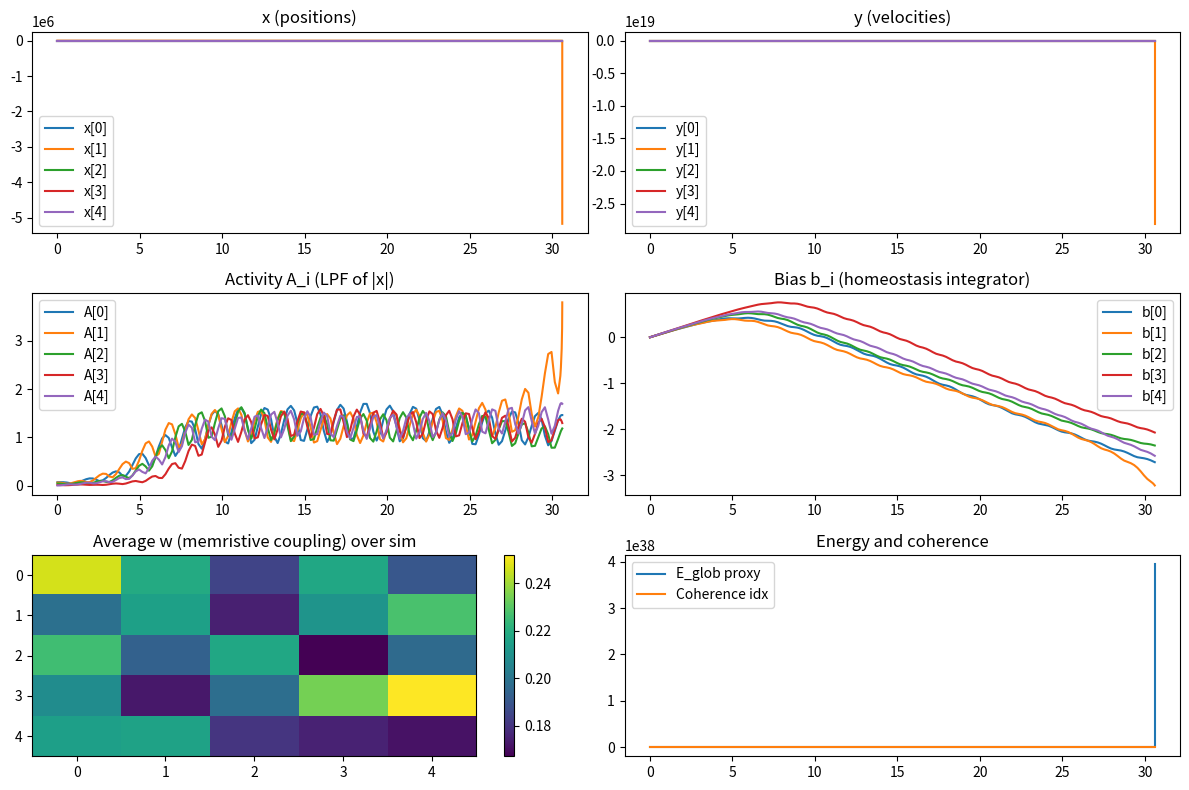

This chart was generated by the following Python code:
import numpy as np
import matplotlib.pyplot as plt
from scipy.integrate import solve_ivp
# Faster, coarser runtime parameters for demo
N = 5
mu = 1.0
k_b = 0.5
omega_base = np.linspace(2.0, 3.0, N)
K_base = 0.5
gamma_decay = 1e-4
eta0 = 5e-4
I_th = 0.01
A_target = 0.6
tau_A = 0.5
tau_b = 5.0
beta_meta = 2.0
E_target = 1.0
dt_out = 0.05
T_total = 36.0 # shorter for robust run
noise_amp = 0.01
def sigmoid(x, slope=10.0):
    return 1.0 / (1.0 + np.exp(-slope * x))
def external_input(t):
    s = np.zeros(N)
    # criar N sinais senoidais (um por oscilador)
    freqs = np.linspace(0.6, 0.9, N)
    s += 0.15 * np.sin(freqs * t)
    env = 0.5 * (1.0 + np.sin(0.05 * t))
    s = s * env
    # pulsos transitórios mantidos apenas para os 3 primeiros nós
    if 5.0 < (t % 20.0) < 5.5:
        s[:3] += np.array([0.6, 0.15, 0.0])
    if 12.0 < (t % 20.0) < 12.2:
        s[:3] += np.array([0.0, 0.45, 0.1])
    s += noise_amp * np.random.randn(N)
    return s

state_size = 2*N + N*N + N + N

def sigmaE_dynamics(t, state):
    x = state[0:N]
    y = state[N:2*N]
    w_flat = state[2*N:2*N + N*N]
    w = w_flat.reshape((N, N))
    A = state[2*N + N*N : 2*N + N*N + N]
    b = state[2*N + N*N + N : 2*N + N*N + 2*N]
    E_glob = np.sum(0.5 * (y**2 + (omega_base**2) * x**2))
    eta_eff = eta0 * (1 + beta_meta * sigmoid((E_glob - E_target)/max(1e-6, E_target), slope=3.0))
    S = external_input(t)
    mu_eff = mu * (1.0 + k_b * b)
    dxdt = y
    # vectorized coupling calculation
    # coupling[i] = sum_j K_base * w[i,j] * (x[j] - x[i])
    diff = x.reshape((1, N)) - x.reshape((N, 1)) # shape (N,N): x_j - x_i? currently x_row - x_col -> transpose fix
    # we want (x_j - x_i) for each i row: compute as x - x_i across row: use (x - x[i])
    coupling = np.sum(K_base * w * (x.reshape((1,N)) - x.reshape((N,1))), axis=1)
    dydt = mu_eff * (1.0 - x**2) * y - (omega_base**2) * x + coupling + S
    # memristor updates vectorized
    # compute I_ij matrix
    Xj_minus_Xi = (x.reshape((1, N)) - x.reshape((N, 1))) # row j ? careful: this yields x_j - x_i at [j,i]
    # To have I_ij = K_base * w[i,j] * (x[j] - x[i]) we can use transpose:
    I_mat = K_base * w * (x.reshape((N,1)) - x.reshape((1,N))) # shape (N,N) -> entry [i,j] = x_i - x_j, need x_j - x_i, so negative
    I_mat = -I_mat # now I_mat[i,j] = K * w[i,j] * (x[j] - x[i])
    prog = sigmoid(np.abs(I_mat) - I_th, slope=20.0)
    dwdt = eta_eff * prog * I_mat * (1.0 - w) - gamma_decay * w
    dA_dt = (np.abs(x) - A) / max(1e-6, tau_A)
    db_dt = (A_target - A) / max(1e-6, tau_b)
    deriv = np.concatenate([dxdt, dydt, dwdt.flatten(), dA_dt, db_dt])
    return deriv
rng = np.random.default_rng(12345)
x0 = 0.05 * rng.standard_normal(N)
y0 = 0.05 * rng.standard_normal(N)
w0 = np.clip(0.2 + 0.02 * rng.standard_normal((N, N)), 0.01, 0.9)
A0 = np.abs(x0)
b0 = np.zeros(N)
state0 = np.concatenate([x0, y0, w0.flatten(), A0, b0])
# === INÍCIO DA SUBSTITUIÇÃO (cole a partir daqui) ===
t_out = np.arange(0.0, T_total + 1e-9, dt_out)  # tempos desejados de saída

sol = solve_ivp(fun=sigmaE_dynamics, t_span=(0.0, T_total), y0=state0,
                method='RK45',
                rtol=1e-3, atol=1e-6,
                max_step=0.2,
                dense_output=True)  # <--- ESSA LINHA É A CORREÇÃO OBRIGATÓRIA

# Bloco robusto: funciona com sucesso ou falha
if sol.success:
    print("Solver completed successfully until T_total.")
    X = sol.sol(t_out).T          # agora sol.sol existe sempre quando success=True
    t_eval = t_out
else:
    print("Solver failed:", sol.message)
    print(f"Stopped at t = {sol.t[-1]:.2f}")
    X = sol.y.T
    t_eval = sol.t

# Extração das variáveis
x_t = X[:, 0:N]
y_t = X[:, N:2*N]
w_t = X[:, 2*N:2*N+N*N].reshape(X.shape[0], N, N)
A_t = X[:, 2*N+N*N:2*N+N*N+N]
b_t = X[:, 2*N+N*N+N:2*N+N*N+2*N]

E_glob_t = np.sum(0.5 * (y_t**2 + (omega_base**2) * x_t**2), axis=1)
amp_t = np.sqrt(x_t**2 + y_t**2)
coherence_idx = 1.0 / (1.0 + np.std(amp_t, axis=1))
w_mean = np.mean(w_t, axis=0)

# Ajuste visual
t_max = t_eval[-1]
print(f"Data available until t = {t_max:.2f}")

import matplotlib.gridspec as gridspec
plt.figure(figsize=(12,8))
gs = gridspec.GridSpec(3,2)
ax0 = plt.subplot(gs[0,0])
for i in range(N):
    ax0.plot(t_eval, x_t[:, i], label=f'x[{i}]')
ax0.set_title('x (positions)')
ax0.legend()
ax1 = plt.subplot(gs[0,1])
for i in range(N):
    ax1.plot(t_eval, y_t[:, i], label=f'y[{i}]')
ax1.set_title('y (velocities)')
ax1.legend()
ax2 = plt.subplot(gs[1,0])
for i in range(N):
    ax2.plot(t_eval, A_t[:, i], label=f'A[{i}]')
ax2.set_title('Activity A_i (LPF of |x|)')
ax2.legend()
ax3 = plt.subplot(gs[1,1])
for i in range(N):
    ax3.plot(t_eval, b_t[:, i], label=f'b[{i}]')
ax3.set_title('Bias b_i (homeostasis integrator)')
ax3.legend()
ax4 = plt.subplot(gs[2,0])
im = ax4.imshow(w_mean, cmap='viridis', aspect='auto')
ax4.set_title('Average w (memristive coupling) over sim')
plt.colorbar(im, ax=ax4)
ax5 = plt.subplot(gs[2,1])
ax5.plot(t_eval, E_glob_t, label='E_glob proxy')
ax5.plot(t_eval, coherence_idx, label='Coherence idx')
ax5.set_title('Energy and coherence')
ax5.legend()
plt.tight_layout()
plt.show()
print("Final average w matrix:")
print(np.round(w_mean, 4))
print("Final bias b (last timestep):", np.round(b_t[-1], 4))
print("Final activity A (last timestep):", np.round(A_t[-1], 4))